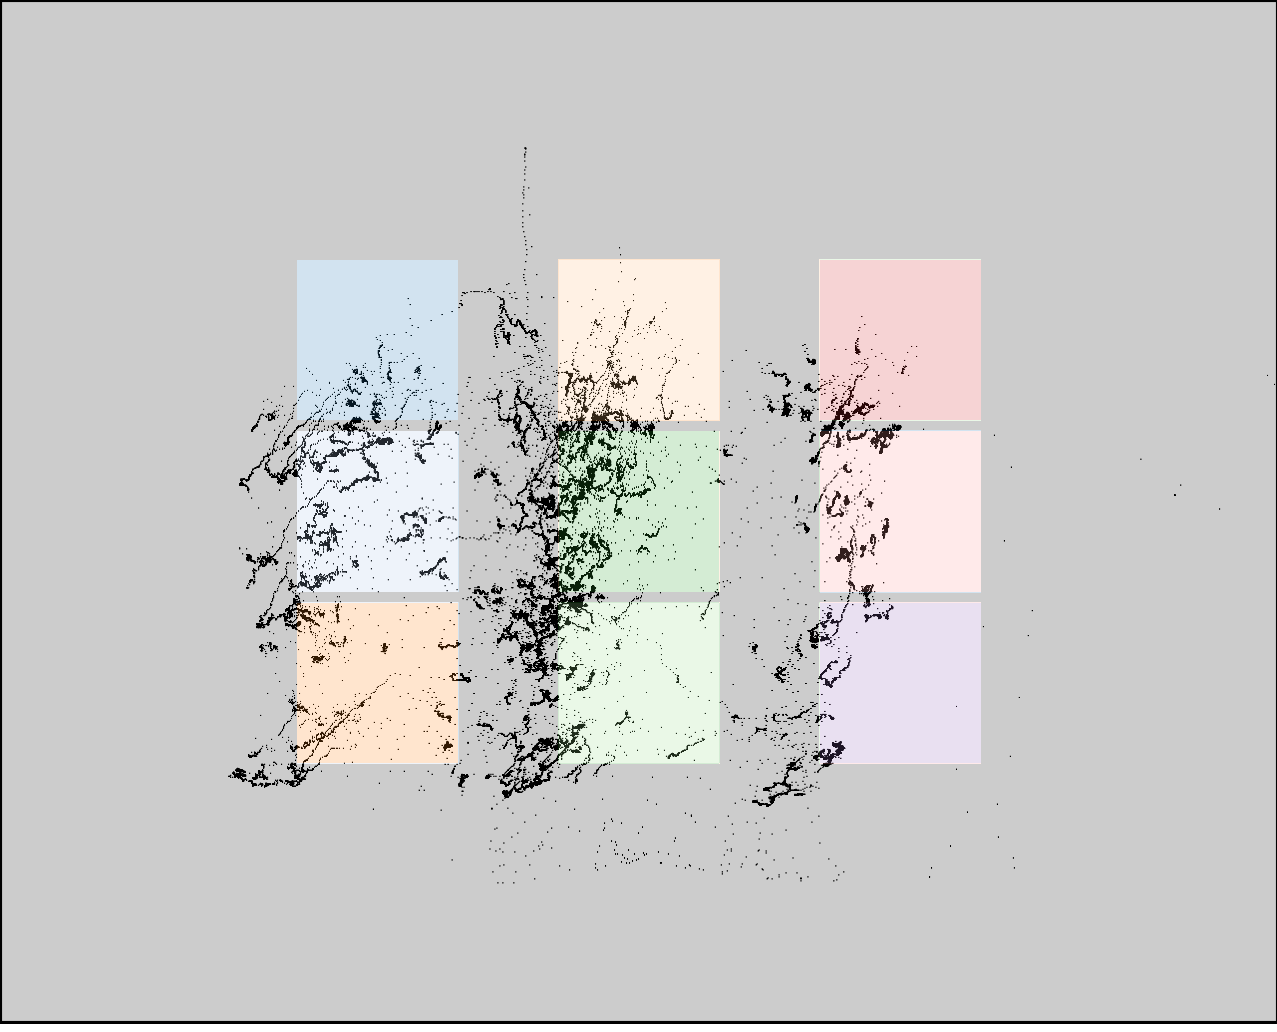

Data behind this chart, as committed beside it:
click0, click1, click2, click3, click4, click5, click6, click7, click8
311, 312, 310, 558, 552, 550, 829, 842, 792
407, 587, 760, 374, 569, 757, 392, 564, 737
